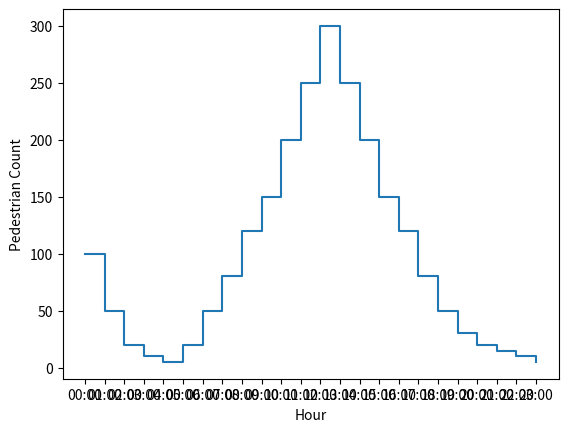

Write the Python code that produced this figure.
import matplotlib.pyplot as plt

# Sample data
hours = ["00:00", "01:00", "02:00", "03:00", "04:00", "05:00",
         "06:00", "07:00", "08:00", "09:00", "10:00", "11:00",
         "12:00", "13:00", "14:00", "15:00", "16:00", "17:00",
         "18:00", "19:00", "20:00", "21:00", "22:00", "23:00"]
counts = [100, 50, 20, 10, 5, 20, 50, 80, 120, 150, 200, 250,
          300, 250, 200, 150, 120, 80, 50, 30, 20, 15, 10, 5]

# Create the step function plot
plt.step(hours, counts, where='post')
plt.xlabel('Hour')
plt.ylabel('Pedestrian Count')

plt.show()





'''

# Activity 2 - Task 4
import matplotlib.pyplot as plt

# Sample data
hours = ["00:00", "01:00", "02:00", "03:00", "04:00", "05:00",
         "06:00", "07:00", "08:00","09:00", "10:00", "11:00",
         "12:00", "13:00", "14:00", "15:00", "16:00", "17:00",
         "18:00", "19:00", "20:00", "21:00", "22:00", "23:00"]
counts = [100, 50, 20, 10, 5, 20, 50, 80, 120, 150, 200, 250,
          300, 250, 200, 150, 120, 80, 50, 30, 20, 15, 10, 5]

# Create the step function plot
fig, ax = plt.subplots()
ax.step(hours, counts, where='post')
ax.set_xlabel('Hour')
ax.set_ylabel('Pedestrian Count')

plt.show()
'''





